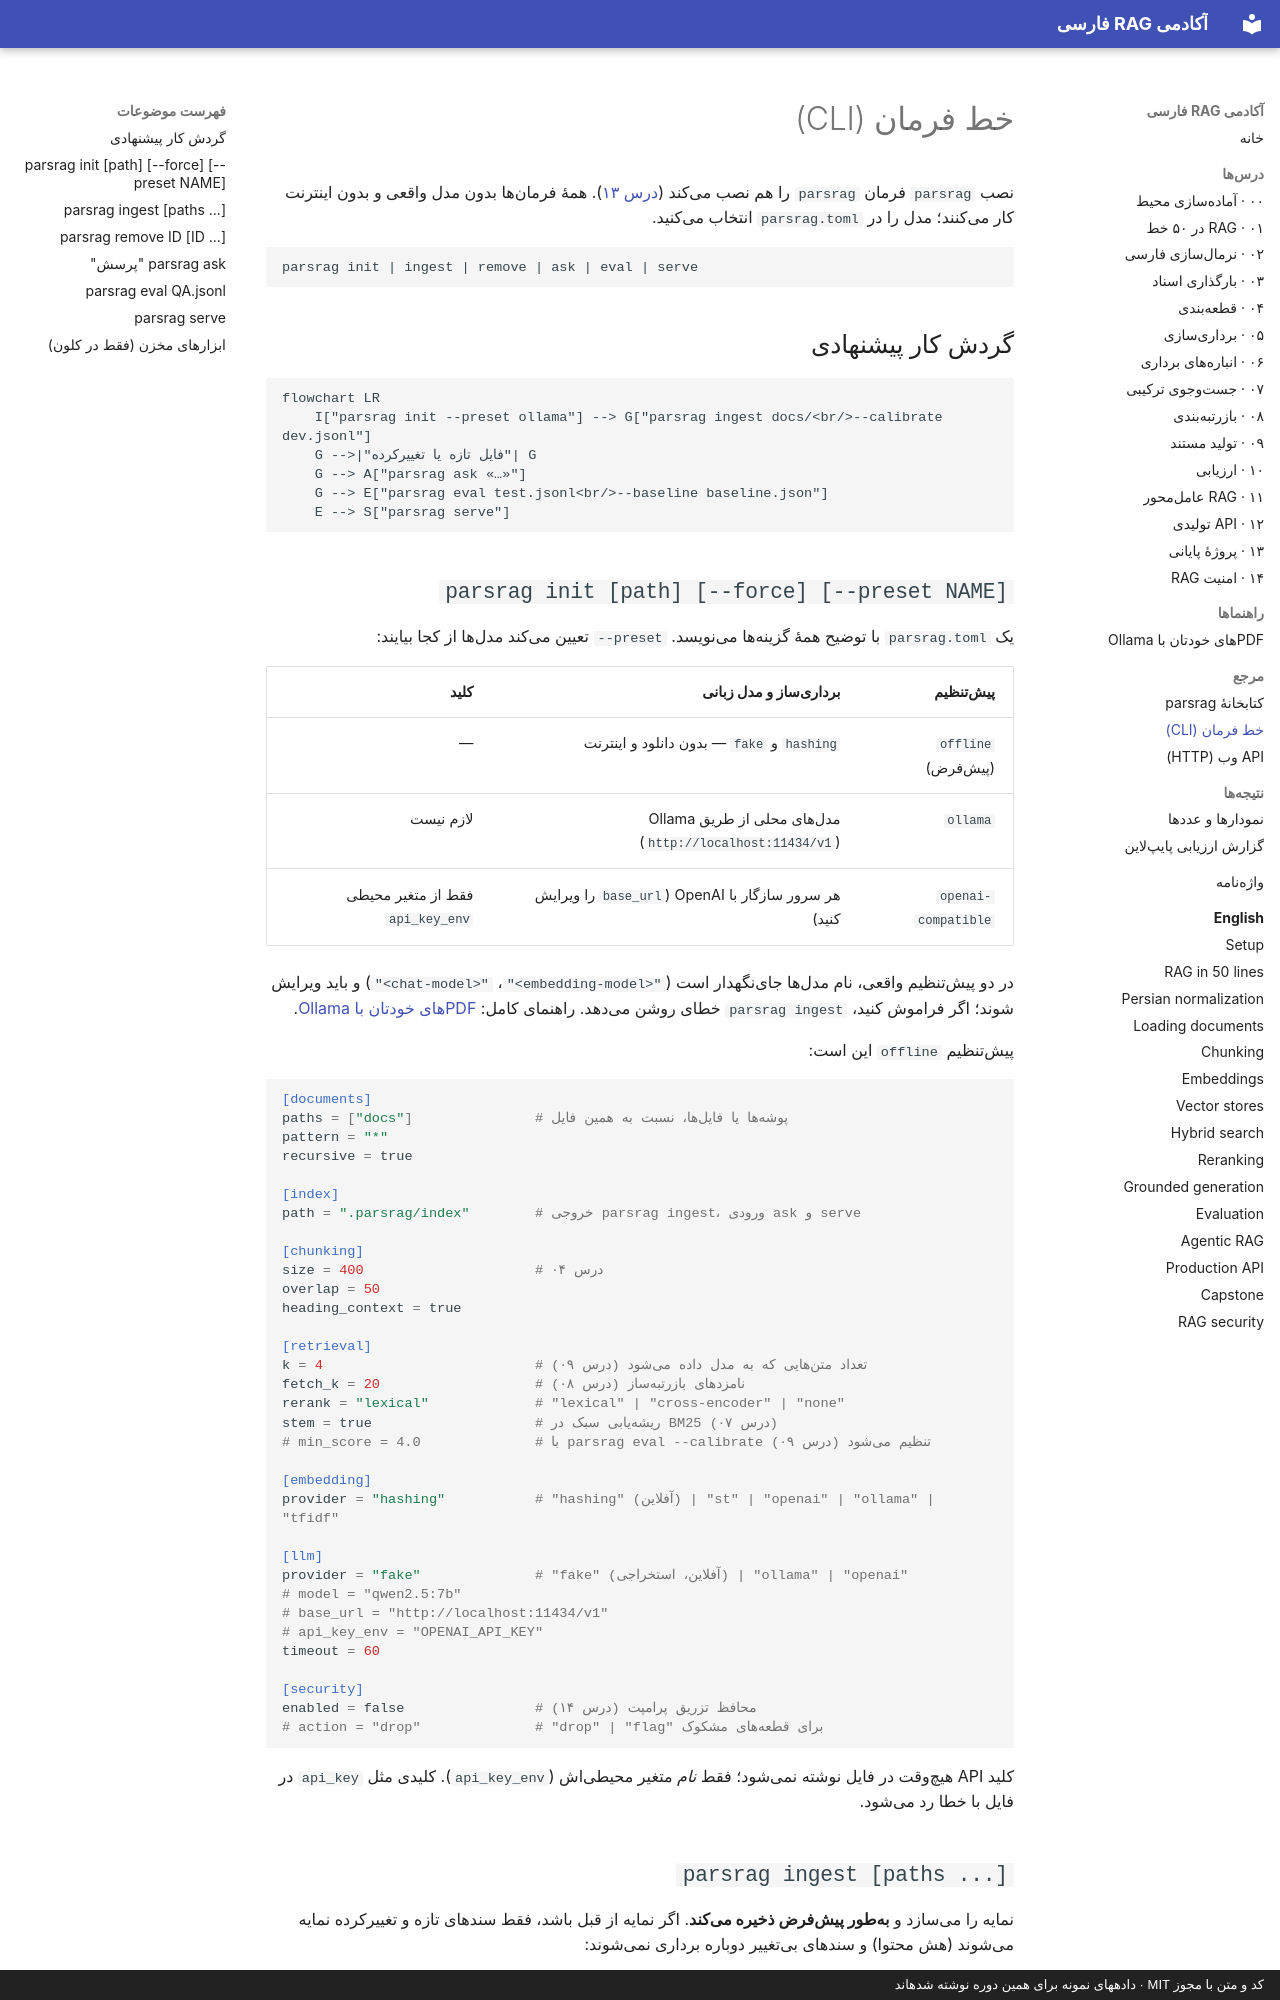

repository: snikookar/Persian-RAG-Academy · page: reference/cli/index.html · generator: mkdocs · copyright: کد و متن با مجوز MIT · دادههای نمونه برای همین دوره نوشته شدهاند

# خط فرمان (CLI)

نصب `parsrag` فرمان `parsrag` را هم نصب میکند ([درس ۱۳](../lessons/13-capstone.md)). همهٔ فرمانها بدون مدل واقعی و بدون اینترنت کار میکنند؛ مدل را در `parsrag.toml` انتخاب میکنید.

```text
parsrag init | ingest | remove | ask | eval | serve
```

## گردش کار پیشنهادی

```mermaid
flowchart LR
    I["parsrag init --preset ollama"] --> G["parsrag ingest docs/<br/>--calibrate dev.jsonl"]
    G -->|"فایل تازه یا تغییرکرده"| G
    G --> A["parsrag ask «…»"]
    G --> E["parsrag eval test.jsonl<br/>--baseline baseline.json"]
    E --> S["parsrag serve"]
```
